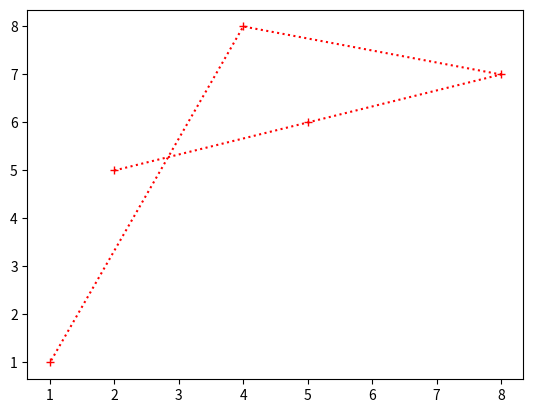

This figure's Python source:
import matplotlib.pyplot as plt
import numpy as np
x=np.array([2,5,8,4,1])
y=np.array([5,6,7,8,1])
plt.plot(x,y,'+:r')
plt.show()
